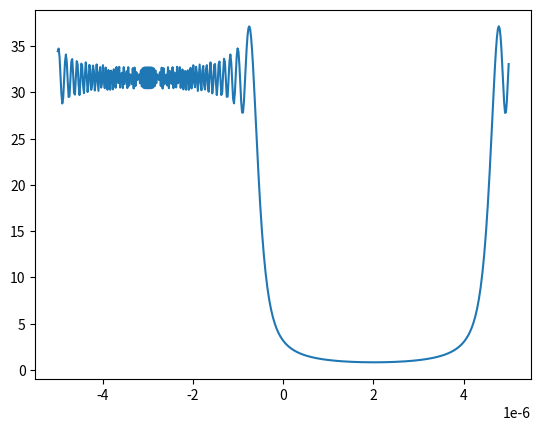
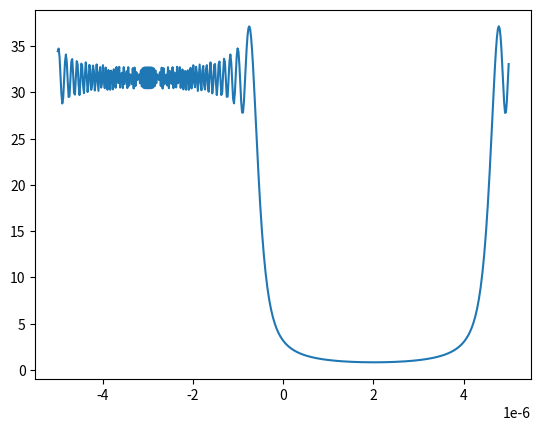
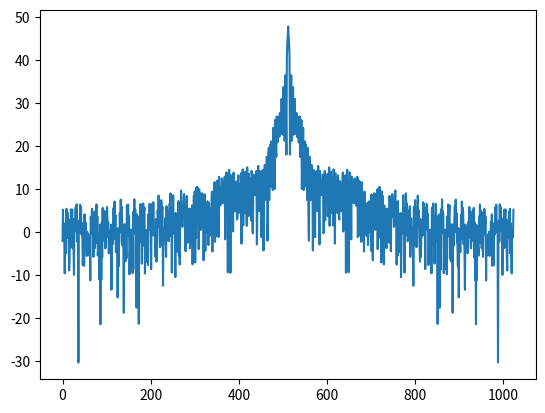

The script that saved these images, in order:
import numpy as np
import matplotlib.pyplot as plt

T = 10e-6  # pulse width
B = 25e6   # signal bandwidth
K = B/T   # frequency deviation
Fs = 2*B  # sampling frequency
Ts = 1/Fs # sampling interval
N = int(T/Ts)  # number of samples
t = np.linspace(-T/2, T/2, N)
f0 = 10e6  # carrier frequency
St = np.exp(1j*np.pi*K*t**2 + 1j*2*np.pi*f0*t)  # generate linear frequency modulated signal
FFTST = np.fft.fft(St,N)

plt.figure(1)
plt.plot(t, np.abs(FFTST))
plt.show()

plt.figure(2)
ref = np.exp(1j*np.pi*K*t**2 + 1j*2*np.pi*f0*t)
FFTREF = np.fft.fft(ref,N)
plt.plot(t, np.abs(FFTREF))
plt.show()

plt.figure(3)
RES = 20*np.log10(np.abs((np.fft.fftshift(np.fft.ifft(FFTREF*np.conjugate(FFTST),1024)))))
plt.plot(RES)
plt.show()


